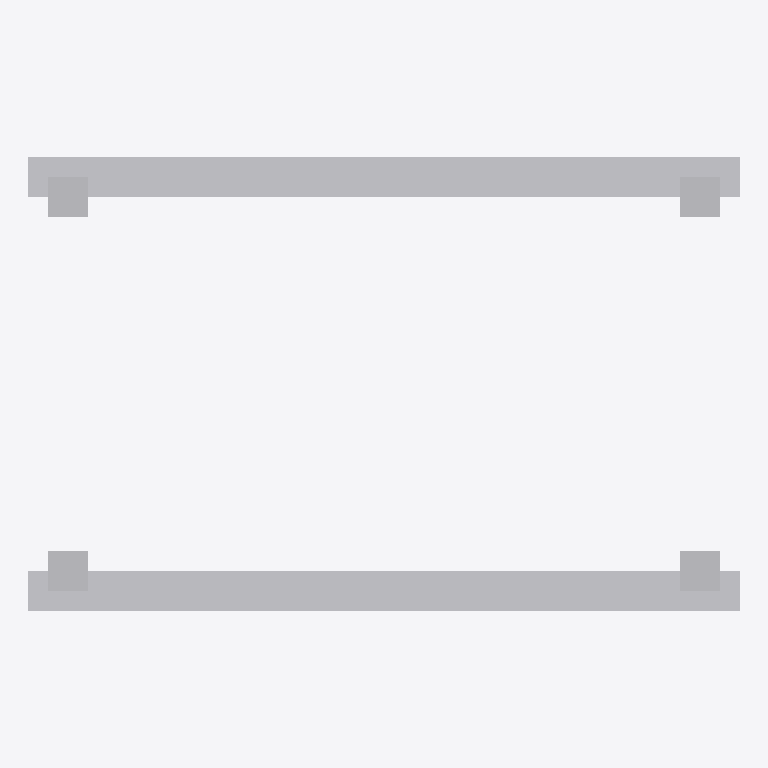
Plan cut of the same IFC building model at storey 'Level 1' (level 0.00 m, cut at 1.40 m), seen from above with north up, elements coloured by IFC class: 1 other element (light grey). Cut surfaces are drawn darker.
Extent 1.4 m × 0.9 m × 2.3 m (x, y, z). Storeys (1): Level 1 at 0.00 m. Elements (1): 1 IfcFurniture.

HEADER;
FILE_DESCRIPTION(('ViewDefinition [CoordinationView]'),'2;1');
FILE_NAME('','2026-11-06T15:54:51',(''),(''),'IfcOpenShell 0.8.0','IfcOpenShell 0.8.0','');
FILE_SCHEMA(('IFC4'));
ENDSEC;
DATA;
#9=IFCPROJECT('244YMqlYX9MunwFawoZ8S$',$,'Project',$,$,$,$,(#8),#5);
#10=IFCSITE('02cABGbDz2RfmXZ8L6gnYc',$,'Site',$,$,$,$,$,.ELEMENT.,$,$,$,$,$);
#12=IFCBUILDING('3RL1PAksj1jxEAiIDGgzXT',$,'Building',$,$,$,$,$,.ELEMENT.,$,$,$);
#16=IFCBUILDINGSTOREY('2He2devnz5Z8Lv14$ySiR$',$,'Level 1',$,$,#21,$,$,.ELEMENT.,0.0);
#18=IFCFURNITURE('2H2NU8Lob4FeSjj4ZwcQ7c',$,$,$,'PowerRack',#37,#42,$,.USERDEFINED.);
ENDSEC;
